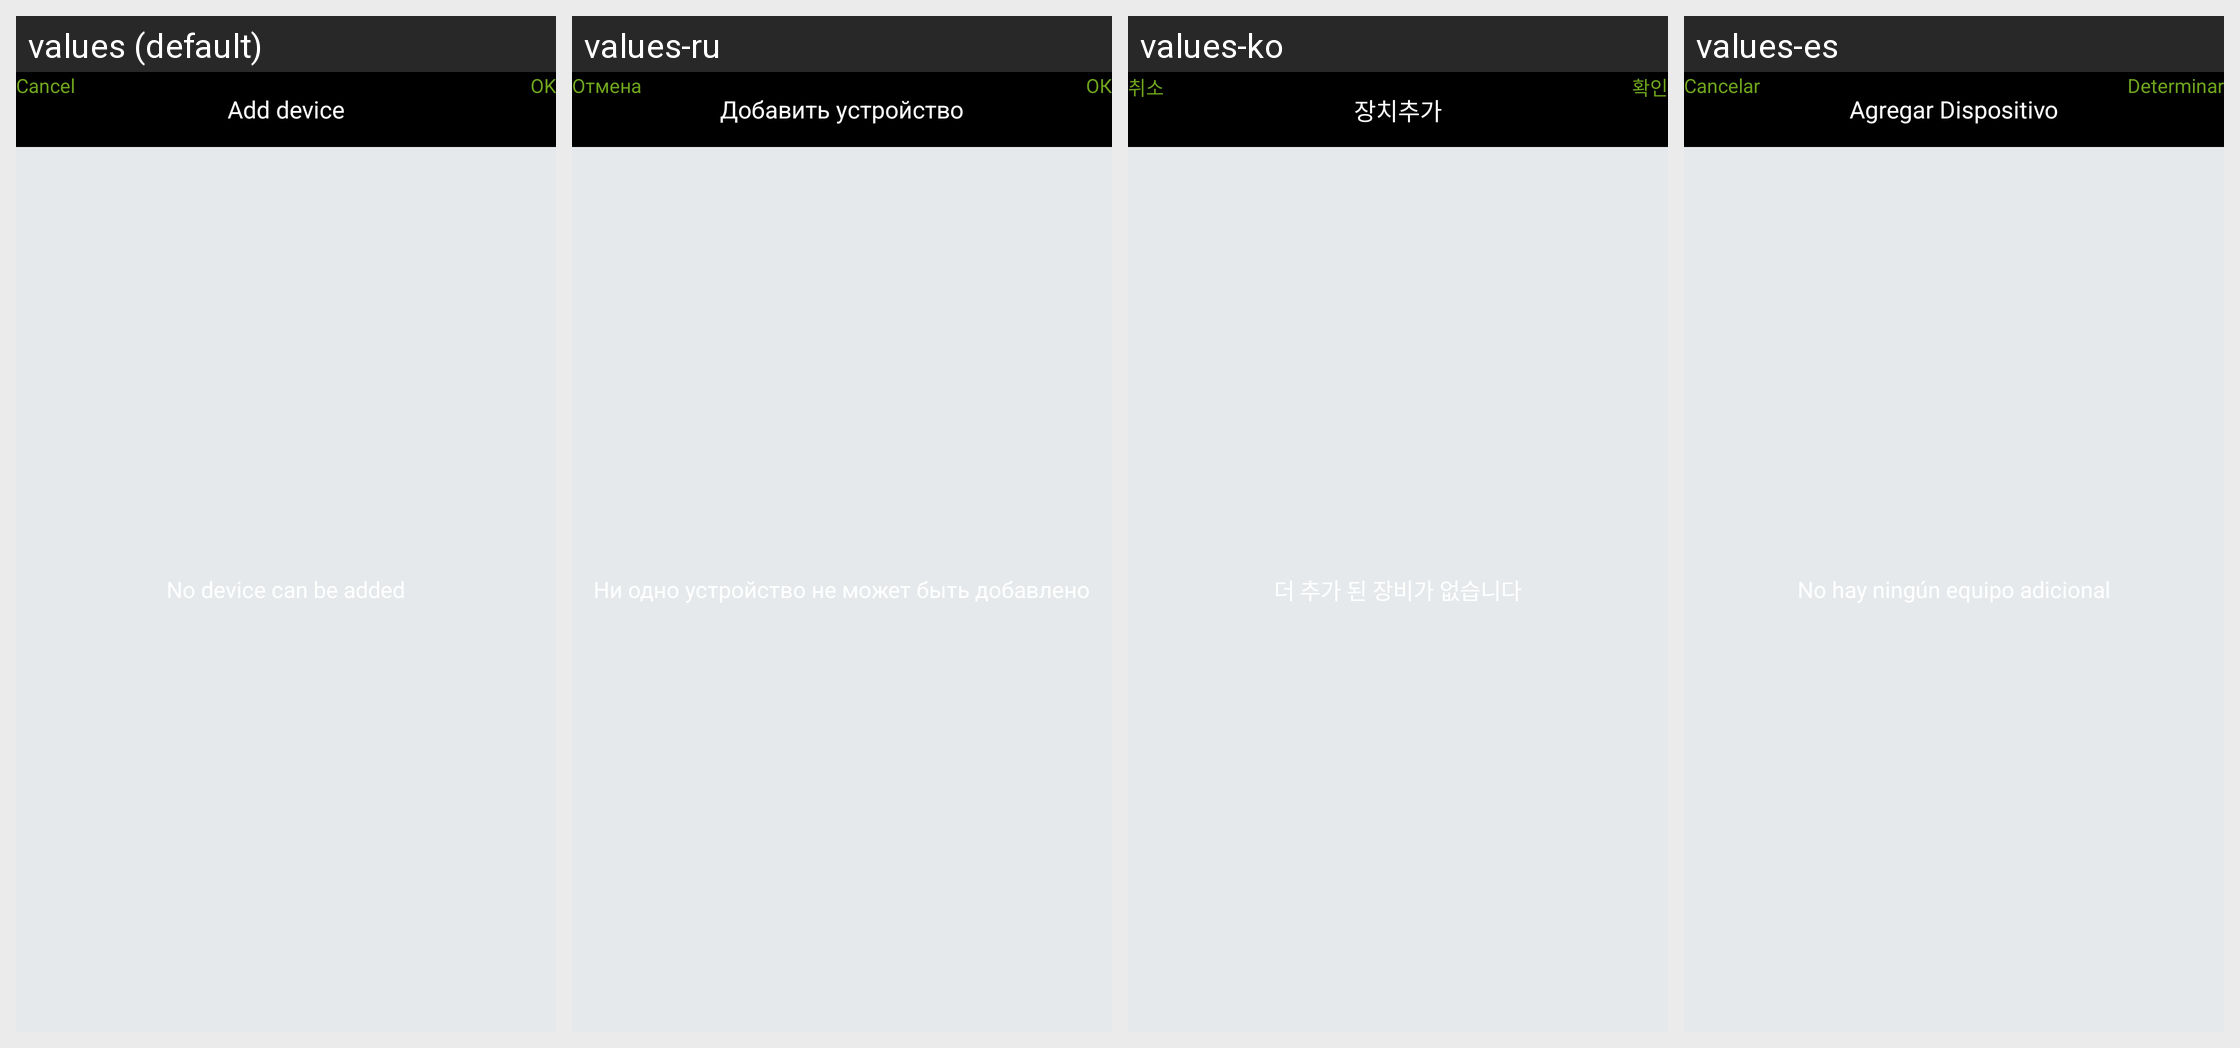

For this localized Android screen grid, give each drawn string resource with its value in every locale shown.
Android screen res/layout/more_choose_device.xml rendered under 4 locales, left to right: values (default), values-ru, values-ko, values-es. Device: Nexus 5 (rendered at 1080×1920; each locale shown at half size, 540×960, under a caption strip naming it); theme WLTheme.
Other locales in the repository, not shown: values-cs, values-de, values-fa, values-hu, values-iw-rIL, values-pl, values-pt, values-ro, values-tr-rTR, values-vi, values-zh-rCN, values-zh-rTW.
Strings drawn on this screen, with the default value and each locale's value (text and hints the layout hard-codes, and strings that could not be matched under every locale, appear in the picture but are not listed):

device_add_dev
  values: Add device
  values-ru: Добавить устройство
  values-ko: 장치추가
  values-es: Agregar Dispositivo

cancel
  values: Cancel
  values-ru: Отмена
  values-ko: 취소
  values-es: Cancelar

common_ok
  values: OK
  values-ru: ОК
  values-ko: 확인
  values-es: Determinar
